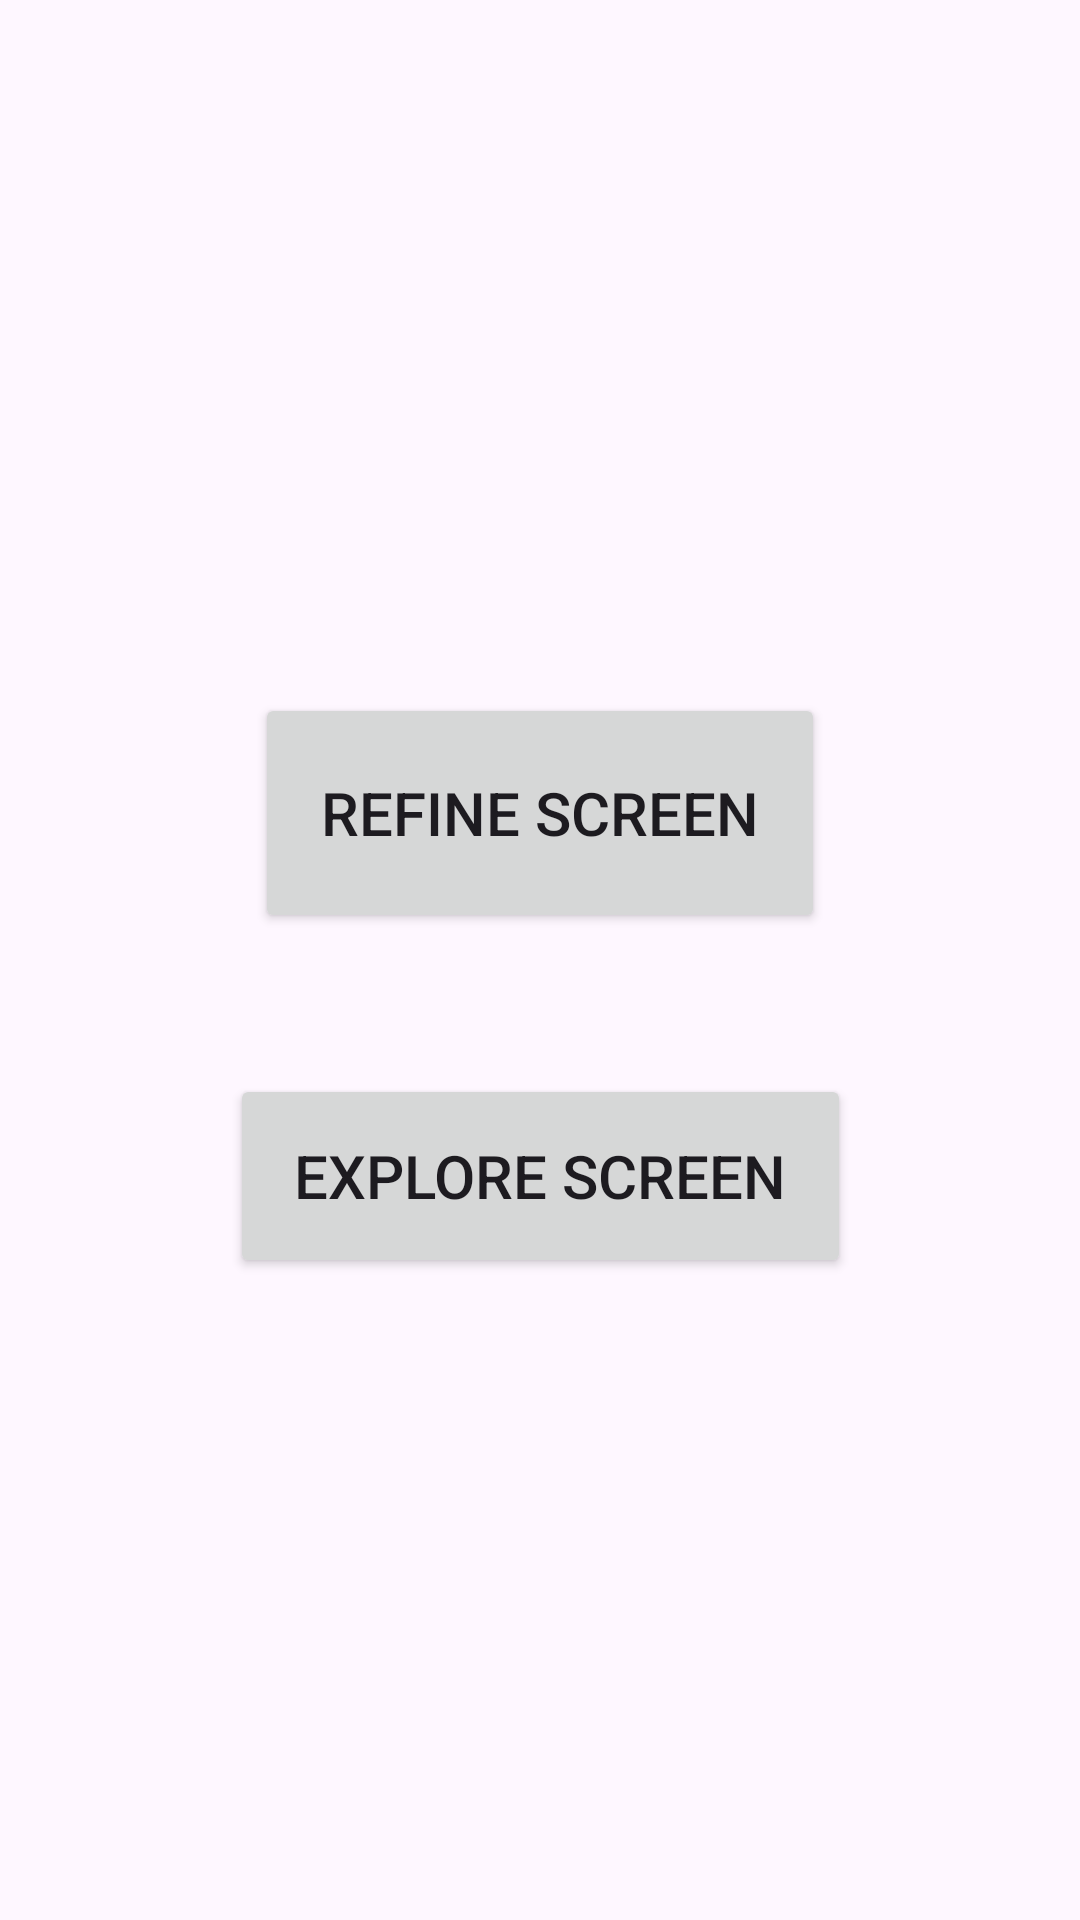

Layout XML and referenced resources for this Android screen:
<!-- AndroidManifest.xml: application theme Theme.Assignment -->
<!-- res/layout/activity_main.xml -->
<?xml version="1.0" encoding="utf-8"?>
<androidx.constraintlayout.widget.ConstraintLayout xmlns:android="http://schemas.android.com/apk/res/android"
    xmlns:app="http://schemas.android.com/apk/res-auto"
    xmlns:tools="http://schemas.android.com/tools"
    android:layout_width="match_parent"
    android:layout_height="match_parent"
    android:statusBarColor="@color/black"
    tools:context=".MainActivity">


    <Button
        android:id="@+id/buttonRefine"
        android:layout_width="190dp"
        android:layout_height="80dp"
        android:layout_marginTop="231dp"
        android:text="Refine Screen"
        android:textSize="20sp"
        app:layout_constraintEnd_toEndOf="parent"
        app:layout_constraintStart_toStartOf="parent"
        app:layout_constraintTop_toTopOf="parent" />

    <Button
        android:id="@+id/buttonExplore"
        android:layout_width="207dp"
        android:layout_height="68dp"
        android:layout_marginTop="47dp"
        android:text="Explore Screen"
        android:textSize="20sp"
        app:layout_constraintEnd_toEndOf="parent"
        app:layout_constraintStart_toStartOf="parent"
        app:layout_constraintTop_toBottomOf="@+id/buttonRefine" />
</androidx.constraintlayout.widget.ConstraintLayout>
<!-- resources referenced by this layout -->
<resources>
  <color name="black">#FF000000</color>
  <style name="Theme.Assignment" parent="Base.Theme.Assignment" />
  <style name="Base.Theme.Assignment" parent="Theme.Material3.DayNight.NoActionBar">
          
          
      </style>
</resources>
